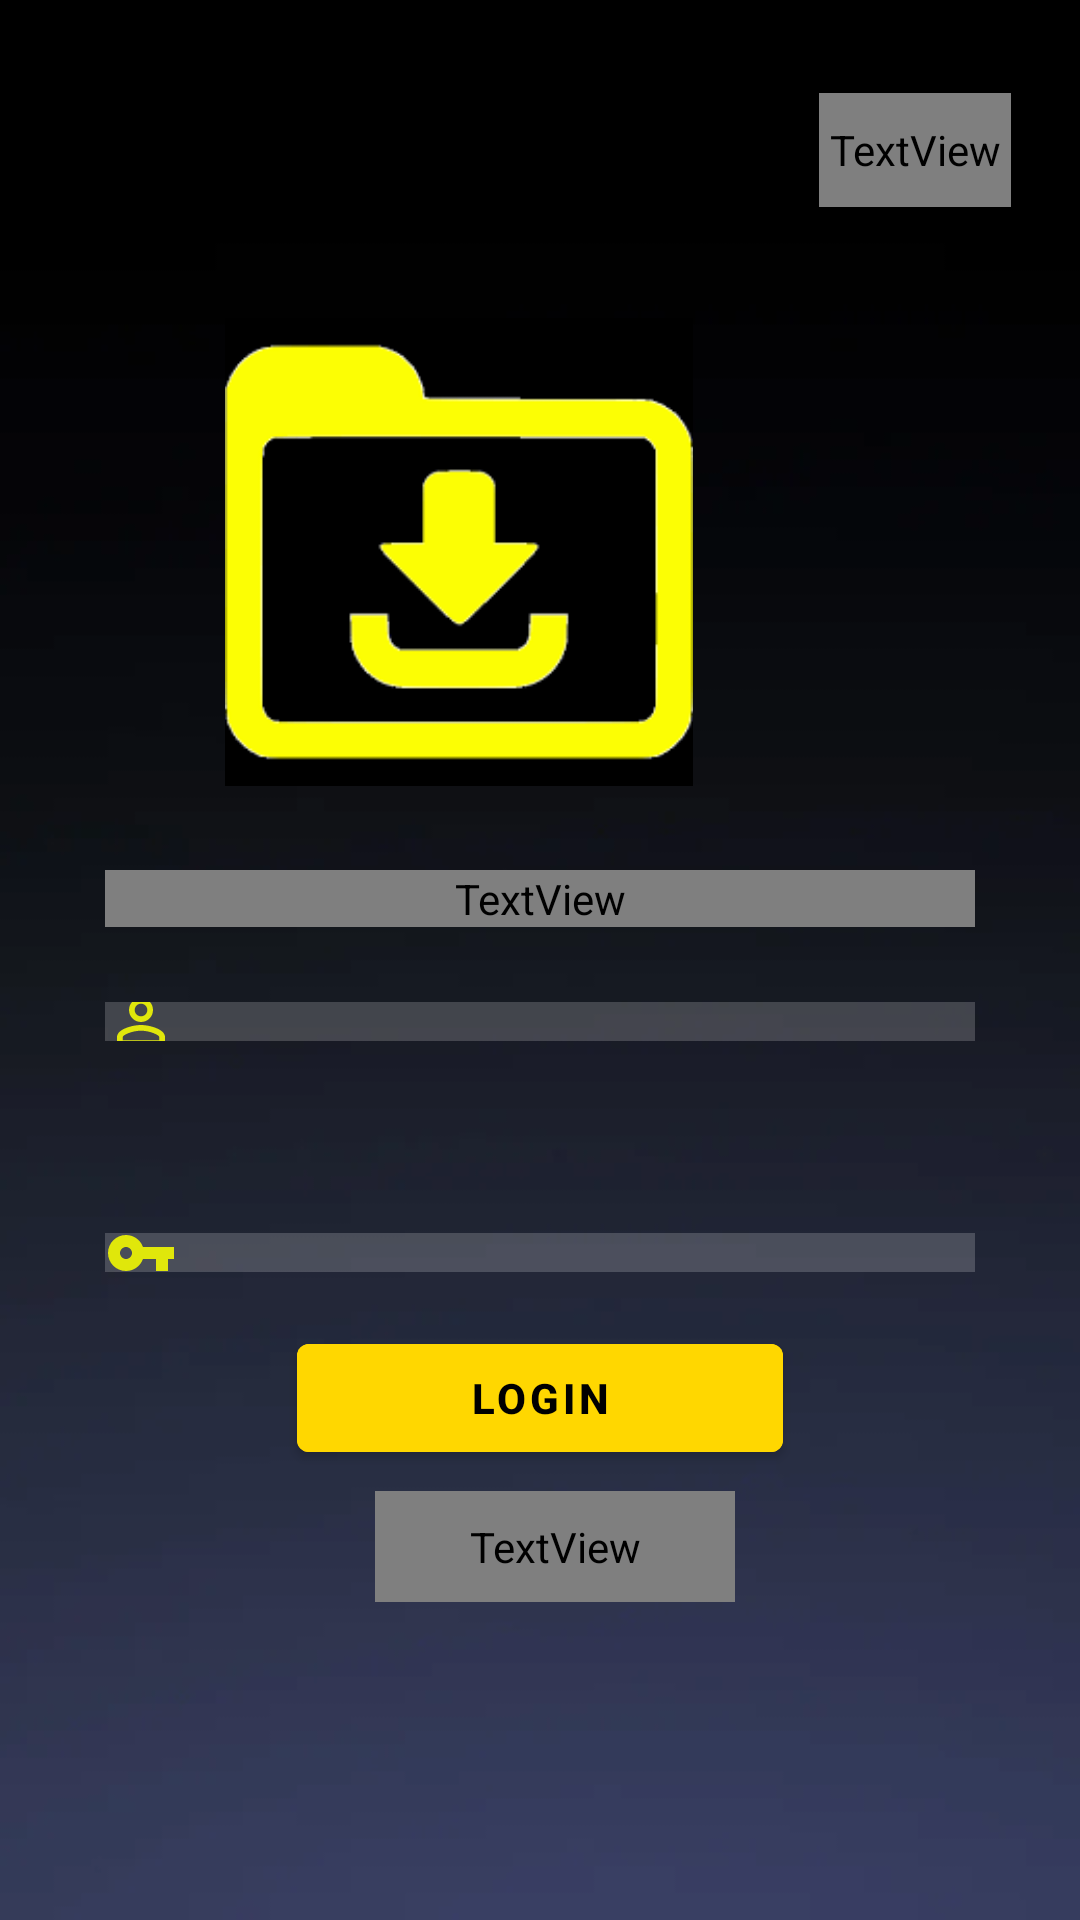

Write the Android layout XML for this screen, with the resource values it uses.
<!-- AndroidManifest.xml: application theme Theme.DemoDownloader -->
<!-- res/layout/activity_main.xml -->
<?xml version="1.0" encoding="utf-8"?>
<RelativeLayout xmlns:android="http://schemas.android.com/apk/res/android"
    xmlns:app="http://schemas.android.com/apk/res-auto"
    xmlns:tools="http://schemas.android.com/tools"
    android:layout_width="match_parent"
    android:layout_height="match_parent"
    android:background="@drawable/background"
    tools:context=".MainActivity"

    >

    <ImageView
        android:id="@+id/app_logo"
        android:layout_width="190dp"
        android:layout_height="156dp"
        android:layout_alignParentTop="true"
        android:layout_alignParentEnd="true"
        android:layout_centerHorizontal="true"
        android:layout_marginTop="106dp"
        android:layout_marginEnd="112dp"
        app:srcCompat="@drawable/applogo" />

    <TextView
        android:id="@+id/app_name"
        android:layout_width="290dp"
        android:layout_height="wrap_content"
        android:layout_below="@+id/app_logo"
        android:layout_centerHorizontal="true"
        android:layout_marginTop="28dp"
        android:gravity="center"
        android:text="Demo Downloader"
        android:textColor="@color/yellow"
        android:textSize="30dp"
        android:textStyle="bold" />

    <TextView
        android:id="@+id/sign_up"
        android:layout_width="116dp"
        android:layout_height="38dp"
        android:layout_alignParentStart="true"
        android:layout_alignParentTop="true"
        android:layout_alignParentEnd="true"
        android:layout_marginStart="273dp"
        android:layout_marginTop="31dp"
        android:layout_marginEnd="23dp"
        android:gravity="center"
        android:text="Sign up"
        android:textColor="@color/yellow"
        android:textSize="22dp"
        android:textStyle="italic" />

    <EditText
        android:id="@+id/PersonName"
        android:layout_width="290dp"
        android:layout_height="wrap_content"
        android:layout_below="@+id/app_name"
        android:layout_alignParentBottom="true"
        android:layout_centerHorizontal="true"
        android:layout_marginStart="10dp"
        android:layout_marginTop="38dp"
        android:layout_marginEnd="10dp"
        android:layout_marginBottom="306dp"
        android:background="#30ffffff"
        android:drawableLeft="@drawable/ic_baseline_person_outline_24"
        android:drawablePadding="15dp"
        android:ems="10"
        android:hint="username"
        android:inputType="textPersonName"
        android:textColor="@color/white"
        android:textColorHint="@color/yellow" />

    <EditText
        android:id="@+id/password"
        android:layout_width="290dp"
        android:layout_height="wrap_content"
        android:layout_above="@+id/login"
        android:layout_below="@+id/app_name"
        android:layout_centerHorizontal="true"
        android:layout_marginStart="10dp"
        android:layout_marginTop="115dp"
        android:layout_marginEnd="10dp"
        android:layout_marginBottom="31dp"
        android:background="#30ffffff"
        android:drawableLeft="@drawable/ic_baseline_vpn_key_24"
        android:drawablePadding="15dp"
        android:ems="10"
        android:hint="password"
        android:inputType="numberPassword"
        android:textColor="@color/white"
        android:textColorHint="@color/yellow" />

    <com.google.android.material.button.MaterialButton
        android:id="@+id/login"
        android:layout_width="162dp"
        android:layout_height="wrap_content"
        android:layout_alignParentBottom="true"
        android:layout_centerHorizontal="true"
        android:layout_marginBottom="150dp"
        android:backgroundTint="#FFD700"
        android:text="LOGIN"
        android:textColor="@color/black"
        android:textStyle="bold" />

    <TextView
        android:id="@+id/reset"
        android:layout_width="169dp"
        android:layout_height="37dp"
        android:layout_alignParentStart="true"
        android:layout_alignParentEnd="true"
        android:layout_alignParentBottom="true"
        android:layout_centerHorizontal="true"
        android:layout_marginStart="125dp"
        android:layout_marginEnd="115dp"
        android:layout_marginBottom="106dp"
        android:gravity="center"
        android:text="Forgot password?"
        android:textColor="@color/yellow"
        android:textStyle="italic"
        android:textSize="15dp" />


</RelativeLayout>
<!-- resources referenced by this layout -->
<resources>
  <!-- drawable applogo: png bitmap (drawable-v24, 2882 bytes) -->
  <!-- drawable background: jpeg bitmap (drawable-v24, 2690 bytes) -->
  <!-- drawable ic_baseline_person_outline_24 (drawable) -->
  <vector android:height="24dp" android:tint="#E0E70B"
      android:viewportHeight="24" android:viewportWidth="24"
      android:width="24dp" xmlns:android="http://schemas.android.com/apk/res/android">
      <path android:fillColor="@android:color/white" android:pathData="M12,5.9c1.16,0 2.1,0.94 2.1,2.1s-0.94,2.1 -2.1,2.1S9.9,9.16 9.9,8s0.94,-2.1 2.1,-2.1m0,9c2.97,0 6.1,1.46 6.1,2.1v1.1L5.9,18.1L5.9,17c0,-0.64 3.13,-2.1 6.1,-2.1M12,4C9.79,4 8,5.79 8,8s1.79,4 4,4 4,-1.79 4,-4 -1.79,-4 -4,-4zM12,13c-2.67,0 -8,1.34 -8,4v3h16v-3c0,-2.66 -5.33,-4 -8,-4z"/>
  </vector>
  <!-- drawable ic_baseline_vpn_key_24 (drawable) -->
  <vector android:height="24dp" android:tint="#E0E70B"
      android:viewportHeight="24" android:viewportWidth="24"
      android:width="24dp" xmlns:android="http://schemas.android.com/apk/res/android">
      <path android:fillColor="@android:color/white" android:pathData="M12.65,10C11.83,7.67 9.61,6 7,6c-3.31,0 -6,2.69 -6,6s2.69,6 6,6c2.61,0 4.83,-1.67 5.65,-4H17v4h4v-4h2v-4H12.65zM7,14c-1.1,0 -2,-0.9 -2,-2s0.9,-2 2,-2 2,0.9 2,2 -0.9,2 -2,2z"/>
  </vector>
  <style name="Theme.DemoDownloader" parent="Theme.MaterialComponents.DayNight.DarkActionBar">
          
          <item name="colorPrimary">@color/purple_500</item>
          <item name="colorPrimaryVariant">@color/purple_700</item>
          <item name="colorOnPrimary">@color/white</item>
          
          <item name="colorSecondary">@color/teal_200</item>
          <item name="colorSecondaryVariant">@color/teal_700</item>
          <item name="colorOnSecondary">@color/black</item>
          
          <item name="android:statusBarColor" tools:targetApi="l">?attr/colorPrimaryVariant</item>
          
      </style>
  <!-- not gathered from this repository: default colours our renderer supplied (Android Studio template values) -->
  <color name="purple_500">#FF6200EE</color>
  <color name="purple_700">#FF3700B3</color>
  <color name="teal_200">#FF03DAC5</color>
  <color name="teal_700">#FF018786</color>
  <color name="black">#FF000000</color>
  <color name="white">#FFFFFFFF</color>
</resources>
